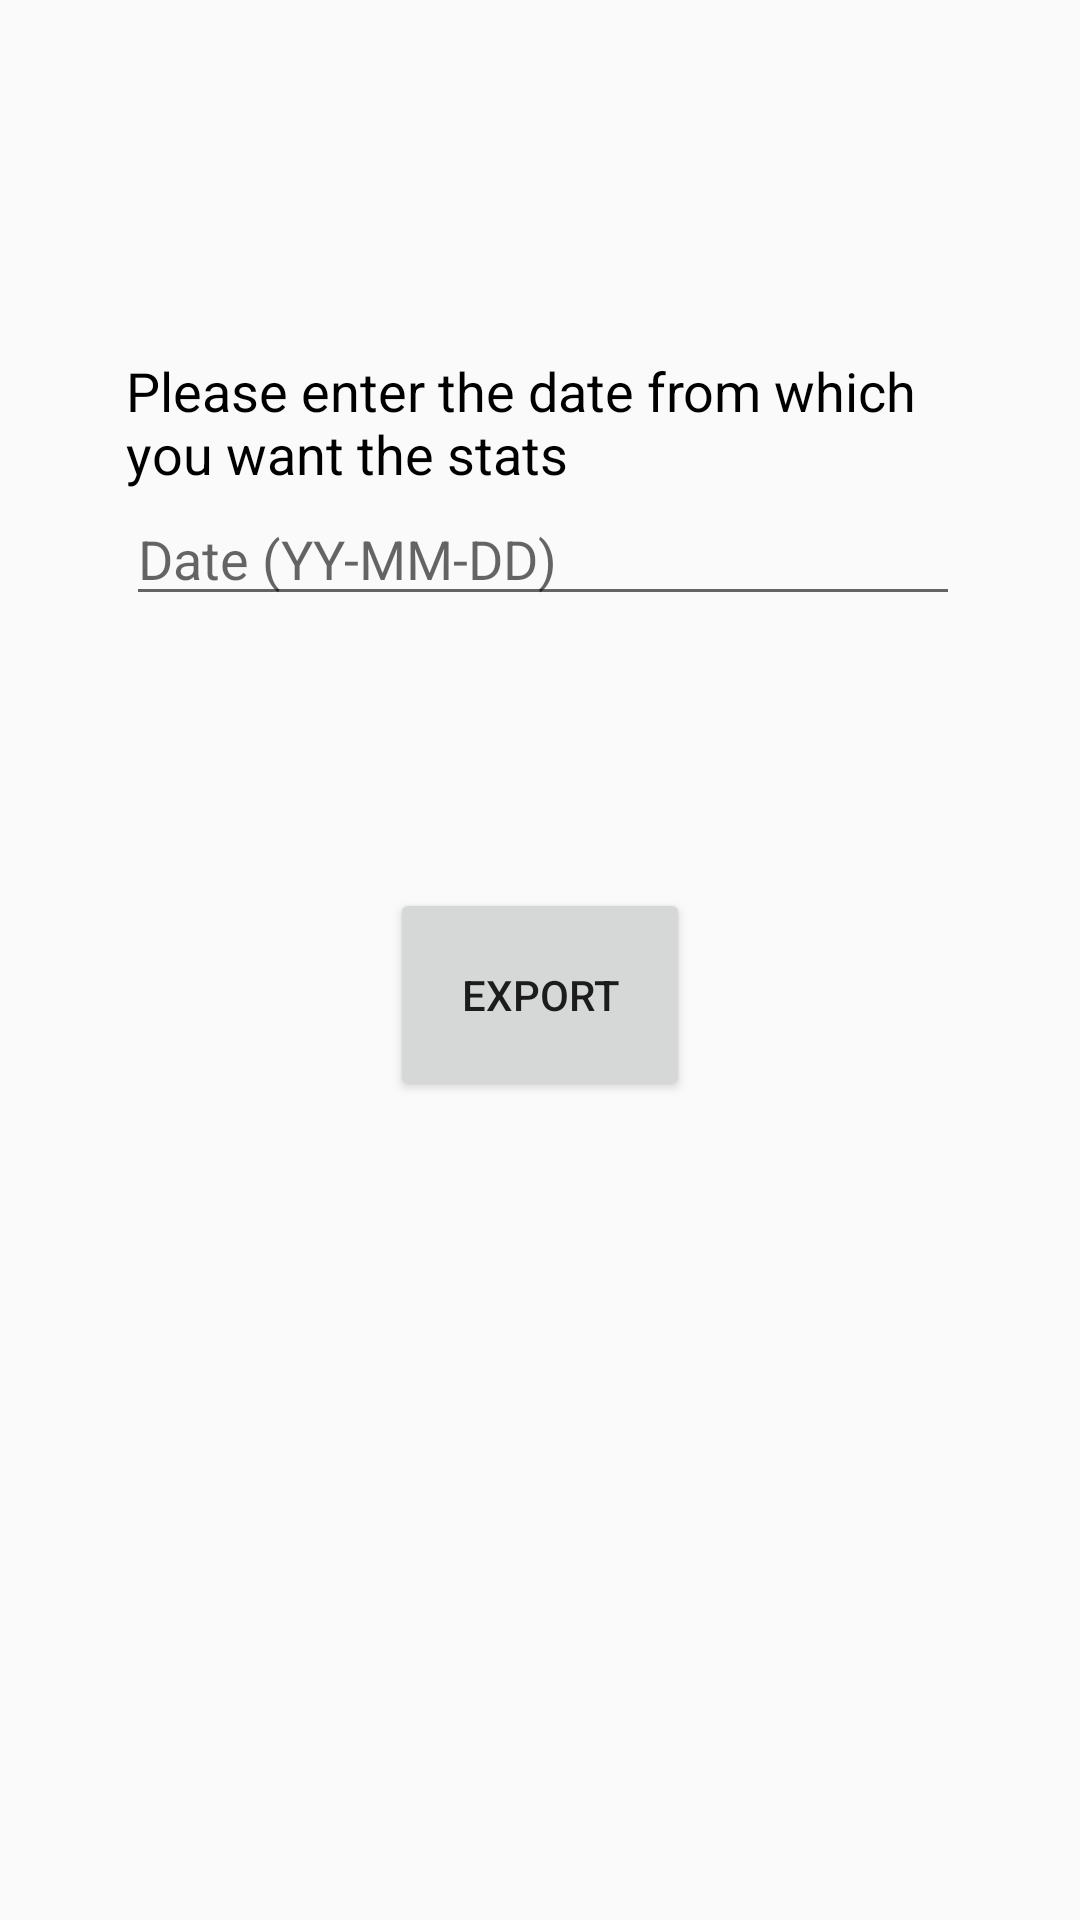

Reconstruct the res/layout file that produces this screen, plus the resources it refers to.
<!-- AndroidManifest.xml: application theme AppTheme -->
<!-- res/layout/activity_statistics.xml -->
<?xml version="1.0" encoding="utf-8"?>
<RelativeLayout xmlns:android="http://schemas.android.com/apk/res/android"
    xmlns:app="http://schemas.android.com/apk/res-auto"
    xmlns:tools="http://schemas.android.com/tools"
    android:layout_width="match_parent"
    android:layout_height="match_parent"
    tools:context=".Business.Statistics.StatisticsActivity">

    <LinearLayout
        android:layout_width="329dp"
        android:layout_height="135dp"
        android:layout_alignParentStart="true"
        android:layout_alignParentEnd="true"
        android:layout_alignParentBottom="true"
        android:layout_marginStart="42dp"
        android:layout_marginEnd="40dp"
        android:layout_marginBottom="387dp"
        android:orientation="vertical">

        <TextView
            android:id="@+id/StatsExplain"
            android:layout_width="match_parent"
            android:layout_height="46dp"
            android:text="Please enter the date from which you want the stats"
            android:textColor="@android:color/background_dark"
            android:textSize="18sp" />

        <EditText
            android:id="@+id/StatsDate"
            android:layout_width="match_parent"
            android:layout_height="wrap_content"
            android:ems="10"
            android:hint="Date (YY-MM-DD)"
            android:inputType="date" />

    </LinearLayout>

    <Button
        android:id="@+id/ExportStatsButton"
        android:layout_width="151dp"
        android:layout_height="71dp"
        android:layout_alignParentStart="true"
        android:layout_alignParentEnd="true"
        android:layout_alignParentBottom="true"
        android:layout_marginStart="130dp"
        android:layout_marginEnd="130dp"
        android:layout_marginBottom="273dp"
        android:text="Export" />

    <TextView
        android:id="@+id/StatsResults"
        android:layout_width="264dp"
        android:layout_height="176dp"
        android:layout_alignParentStart="true"
        android:layout_alignParentEnd="true"
        android:layout_alignParentBottom="true"
        android:layout_marginStart="72dp"
        android:layout_marginEnd="75dp"
        android:layout_marginBottom="27dp"
        android:textAlignment="center"
        android:textSize="18sp" />
</RelativeLayout>
<!-- resources referenced by this layout -->
<resources>
  <style name="AppTheme" parent="Base.Theme.MaterialComponents.Light.Bridge">
          
          <item name="colorPrimary">@color/colorPrimary</item>
          <item name="colorPrimaryDark">@color/lightOrange</item>
          <item name="colorAccent">@color/colorAccent</item>
          <item name="windowActionBar">true</item>
      </style>
  <color name="colorPrimary">#FF8800</color>
  <color name="lightOrange">#F4B684</color>
  <color name="colorAccent">#D81B60</color>
</resources>
